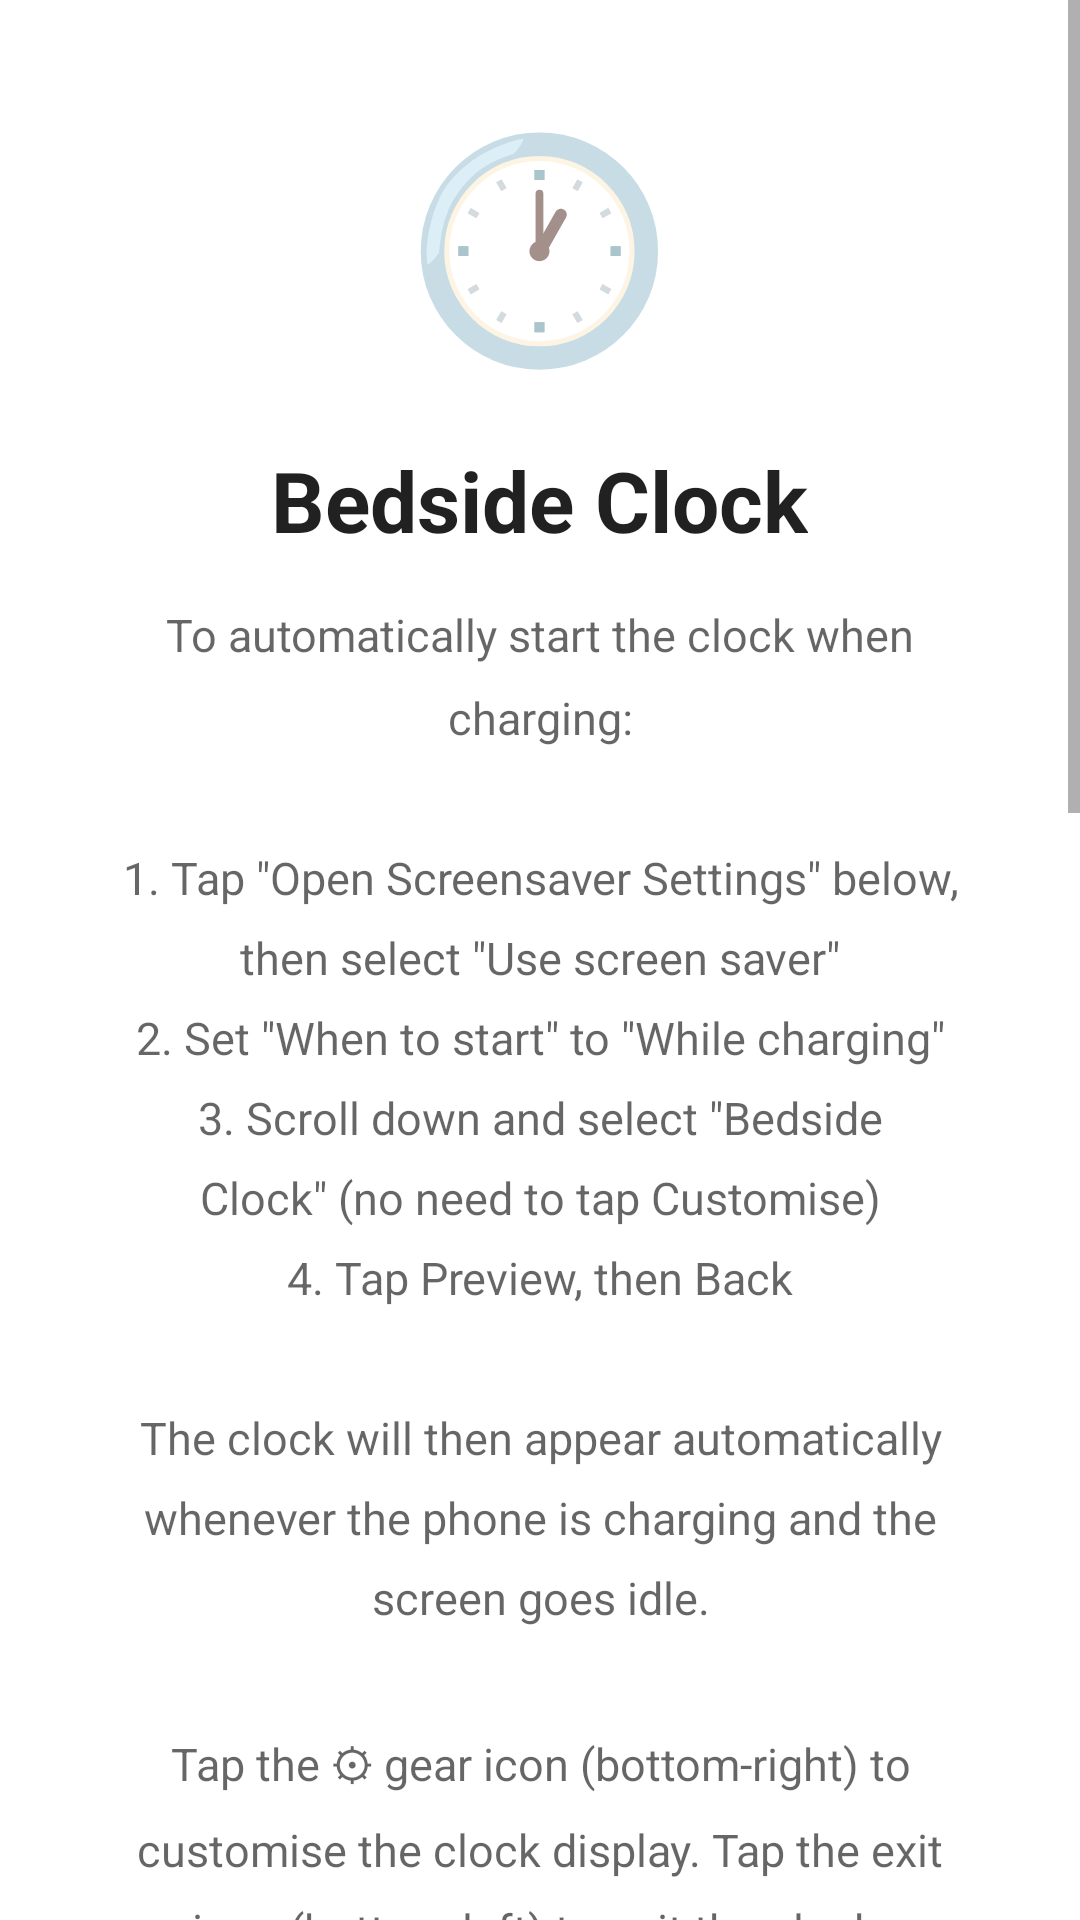

This screen was rendered from an Android layout file. Write that file and the resources it references.
<!-- AndroidManifest.xml: application theme Theme.BesideClock -->
<!-- res/layout/activity_main.xml -->
<?xml version="1.0" encoding="utf-8"?>
<FrameLayout xmlns:android="http://schemas.android.com/apk/res/android"
    xmlns:app="http://schemas.android.com/apk/res-auto"
    android:layout_width="match_parent"
    android:layout_height="match_parent">

    <ScrollView
        android:layout_width="match_parent"
        android:layout_height="match_parent">

        <LinearLayout
            android:layout_width="match_parent"
            android:layout_height="wrap_content"
            android:orientation="vertical"
            android:gravity="center_horizontal"
            android:padding="32dp"
            android:paddingBottom="80dp">

            <TextView
                android:layout_width="wrap_content"
                android:layout_height="wrap_content"
                android:text="🕐"
                android:textSize="72sp"
                android:layout_marginBottom="20dp" />

            <TextView
                android:layout_width="wrap_content"
                android:layout_height="wrap_content"
                android:text="@string/app_name"
                android:textSize="28sp"
                android:textStyle="bold"
                android:textColor="?android:textColorPrimary"
                android:layout_marginBottom="16dp" />

            <TextView
                android:layout_width="match_parent"
                android:layout_height="wrap_content"
                android:text="@string/setup_instructions"
                android:textSize="15sp"
                android:textColor="?android:textColorSecondary"
                android:gravity="center"
                android:lineSpacingMultiplier="1.5"
                android:layout_marginBottom="36dp" />

            <com.google.android.material.button.MaterialButton
                android:id="@+id/btn_open_settings"
                android:layout_width="wrap_content"
                android:layout_height="wrap_content"
                android:text="@string/open_screensaver_settings"
                android:paddingHorizontal="32dp"
                android:paddingVertical="12dp"
                android:layout_marginBottom="12dp" />

            <com.google.android.material.button.MaterialButton
                android:id="@+id/btn_preview"
                android:layout_width="wrap_content"
                android:layout_height="wrap_content"
                android:text="@string/preview"
                style="@style/Widget.MaterialComponents.Button.OutlinedButton"
                android:paddingHorizontal="32dp"
                android:paddingVertical="12dp"
                android:layout_marginBottom="24dp" />

            <com.google.android.material.button.MaterialButton
                android:id="@+id/btn_grant_brightness"
                android:layout_width="wrap_content"
                android:layout_height="wrap_content"
                android:text="@string/grant_brightness"
                style="@style/Widget.MaterialComponents.Button.OutlinedButton"
                android:paddingHorizontal="32dp"
                android:paddingVertical="12dp"
                android:layout_marginBottom="12dp" />

            <com.google.android.material.button.MaterialButton
                android:id="@+id/btn_grant_storage"
                android:layout_width="wrap_content"
                android:layout_height="wrap_content"
                android:text="Grant log file access (Documents)"
                style="@style/Widget.MaterialComponents.Button.OutlinedButton"
                android:paddingHorizontal="32dp"
                android:paddingVertical="12dp"
                android:layout_marginBottom="12dp" />

            <com.google.android.material.button.MaterialButton
                android:id="@+id/btn_check_update"
                android:layout_width="wrap_content"
                android:layout_height="wrap_content"
                android:text="Check for Updates"
                style="@style/Widget.MaterialComponents.Button.OutlinedButton"
                android:paddingHorizontal="32dp"
                android:paddingVertical="12dp"
                android:layout_marginBottom="12dp" />

            <com.google.android.material.button.MaterialButton
                android:id="@+id/btn_share_log"
                android:layout_width="wrap_content"
                android:layout_height="wrap_content"
                android:text="Share Log File"
                style="@style/Widget.MaterialComponents.Button.OutlinedButton"
                android:paddingHorizontal="32dp"
                android:paddingVertical="12dp" />

            
            <View
                android:layout_width="match_parent"
                android:layout_height="1dp"
                android:background="?android:attr/listDivider"
                android:layout_marginTop="24dp"
                android:layout_marginBottom="16dp" />

            <TextView
                android:layout_width="wrap_content"
                android:layout_height="wrap_content"
                android:text="PHONE SETTINGS"
                android:textSize="11sp"
                android:letterSpacing="0.12"
                android:textColor="?android:textColorSecondary"
                android:layout_marginBottom="10dp" />

            <TextView
                android:id="@+id/tv_setting_screen_timeout"
                android:layout_width="match_parent"
                android:layout_height="wrap_content"
                android:textSize="14sp"
                android:layout_marginBottom="4dp" />

            <TextView
                android:id="@+id/tv_setting_lock_after"
                android:layout_width="match_parent"
                android:layout_height="wrap_content"
                android:textSize="14sp"
                android:layout_marginBottom="4dp" />

            <TextView
                android:id="@+id/tv_setting_adaptive_sleep"
                android:layout_width="match_parent"
                android:layout_height="wrap_content"
                android:textSize="14sp"
                android:layout_marginBottom="16dp" />

            <LinearLayout
                android:layout_width="wrap_content"
                android:layout_height="wrap_content"
                android:orientation="horizontal"
                android:layout_marginBottom="8dp">

                <com.google.android.material.button.MaterialButton
                    android:id="@+id/btn_open_display_settings"
                    android:layout_width="wrap_content"
                    android:layout_height="wrap_content"
                    android:text="Display"
                    style="@style/Widget.MaterialComponents.Button.OutlinedButton"
                    android:paddingHorizontal="20dp"
                    android:paddingVertical="8dp"
                    android:layout_marginEnd="8dp" />

                <com.google.android.material.button.MaterialButton
                    android:id="@+id/btn_open_security_settings"
                    android:layout_width="wrap_content"
                    android:layout_height="wrap_content"
                    android:text="Security / Lock screen"
                    style="@style/Widget.MaterialComponents.Button.OutlinedButton"
                    android:paddingHorizontal="20dp"
                    android:paddingVertical="8dp" />

            </LinearLayout>

            <TextView
                android:id="@+id/tv_version"
                android:layout_width="wrap_content"
                android:layout_height="wrap_content"
                android:text="v1.0"
                android:textSize="12sp"
                android:textColor="?android:textColorHint"
                android:layout_marginTop="24dp" />

        </LinearLayout>

    </ScrollView>

</FrameLayout>
<!-- resources referenced by this layout -->
<resources>
  <string name="app_name">Bedside Clock</string>
  <string name="grant_brightness">Grant Brightness Permission</string>
  <string name="open_screensaver_settings">Open Screensaver Settings</string>
  <string name="preview">Open Clock</string>
  <string name="setup_instructions">To automatically start the clock when charging:\n\n1. Tap \"Open Screensaver Settings\" below, then select \"Use screen saver\"\n2. Set \"When to start\" to \"While charging\"\n3. Scroll down and select \"Bedside Clock\" (no need to tap Customise)\n4. Tap Preview, then Back\n\nThe clock will then appear automatically whenever the phone is charging and the screen goes idle.\n\nTap the ⚙ gear icon (bottom-right) to customise the clock display. Tap the exit icon (bottom-left) to quit the clock.\n\nScroll down this page to check other vital permissions.</string>
  <style name="Theme.BesideClock" parent="Theme.MaterialComponents.DayNight.NoActionBar">
          <item name="colorPrimary">@color/amber</item>
          <item name="colorPrimaryVariant">@color/amber_dark</item>
          <item name="colorOnPrimary">@color/black</item>
          <item name="colorSecondary">@color/amber</item>
          <item name="colorSecondaryVariant">@color/amber_dark</item>
          <item name="colorOnSecondary">@color/black</item>
          <item name="android:statusBarColor">@color/amber_dark</item>
      </style>
  <color name="amber">#FFAA00</color>
  <color name="amber_dark">#CC8800</color>
  <color name="black">#FF000000</color>
</resources>
